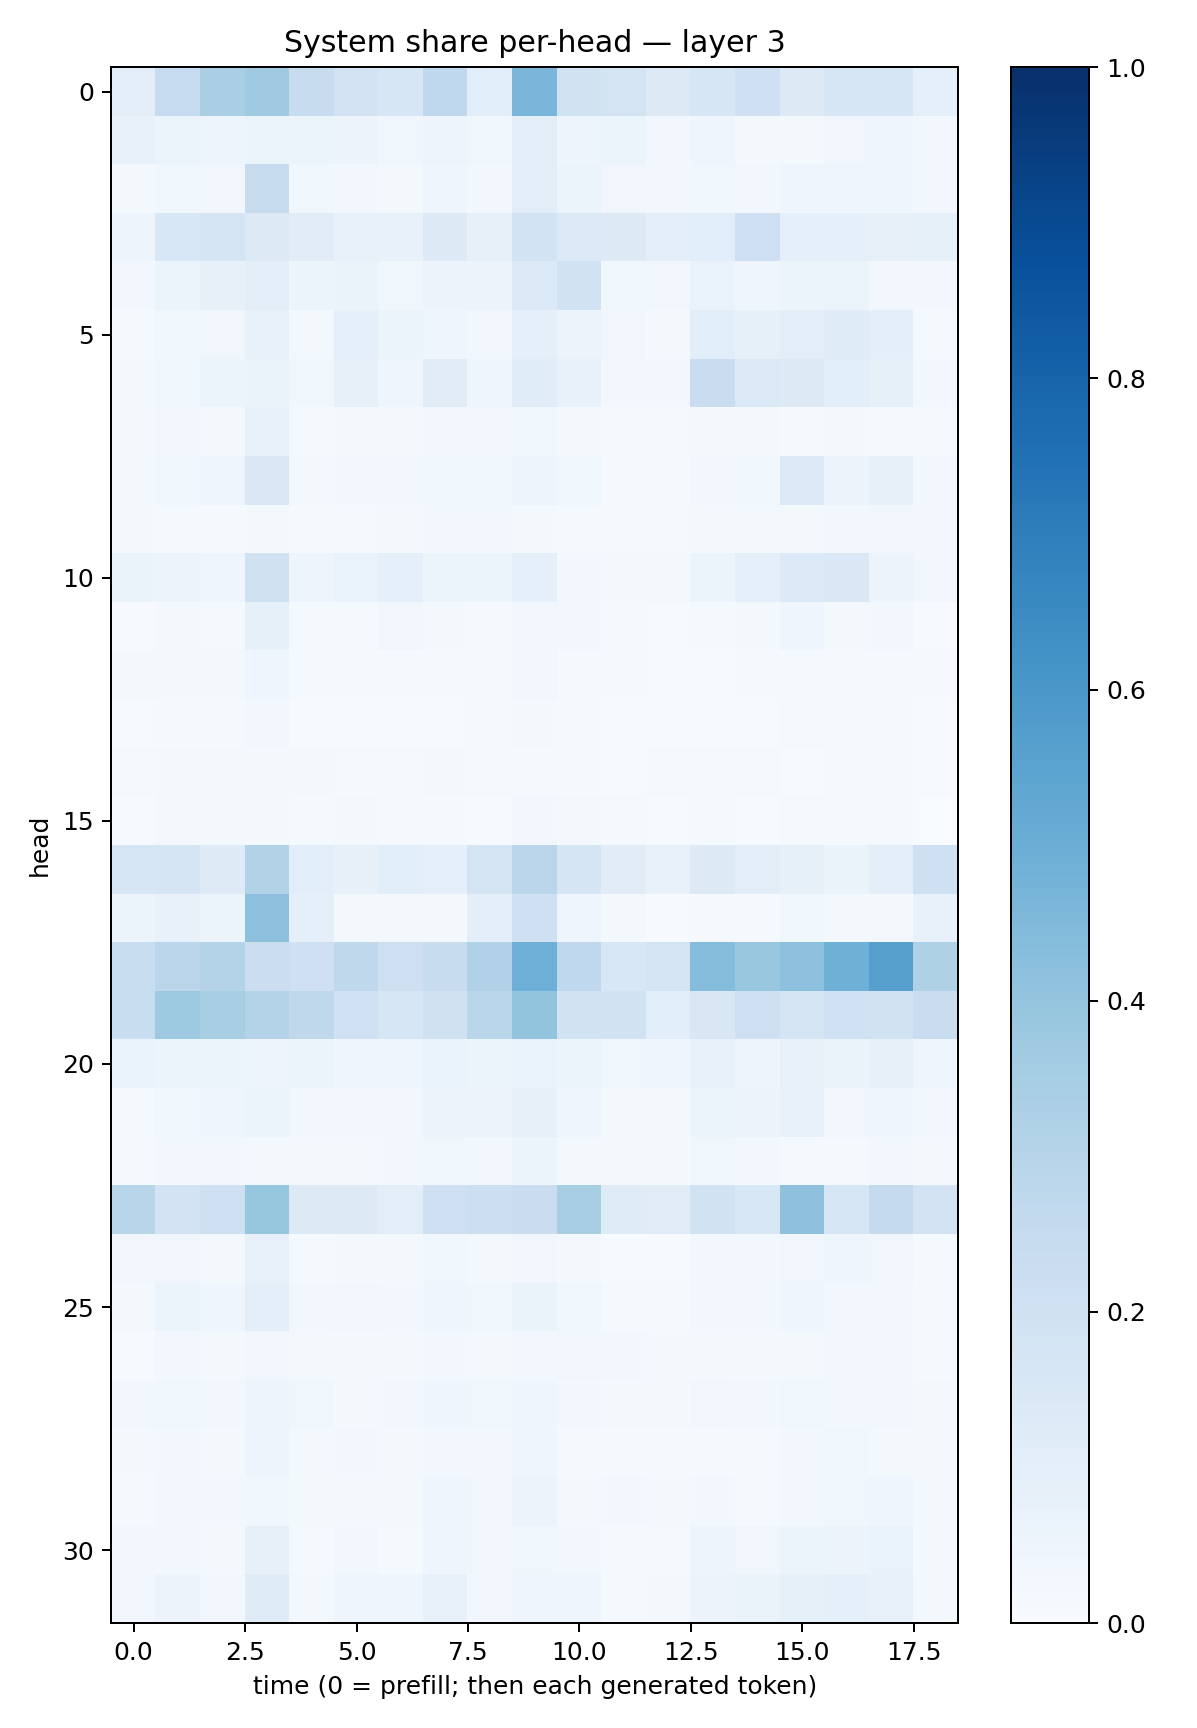

The file beside this chart, header and first rows:
0.103987664, 0.24780913, 0.33962688, 0.36920097, 0.23869665, 0.18356407, 0.15674298, 0.2675127, 0.10566652, 0.46097746, 0.19230944, 0.1743037, 0.13244218, 0.1563708, 0.20431341, 0.13258716, 0.15904428, 0.16361135, 0.09170857
0.07436, 0.06068, 0.04703, 0.05152, 0.0603, 0.05843, 0.03881, 0.05, 0.03526, 0.1028, 0.04809, 0.06164, 0.03071, 0.04395, 0.02222, 0.0225, 0.03472, 0.04253, 0.02988
0.02112, 0.03868, 0.03275, 0.2425, 0.03839, 0.02822, 0.0234, 0.03989, 0.02722, 0.1045, 0.05432, 0.03257, 0.02422, 0.03869, 0.02757, 0.04582, 0.04147, 0.0414, 0.02491
0.04761, 0.1561, 0.1745, 0.1313, 0.1096, 0.07431, 0.07531, 0.132, 0.08147, 0.1872, 0.1399, 0.128, 0.1003, 0.1088, 0.2135, 0.0885, 0.09099, 0.07941, 0.08535
0.02754, 0.05264, 0.08154, 0.1025, 0.06058, 0.06379, 0.03887, 0.05787, 0.05646, 0.1369, 0.1876, 0.03575, 0.034, 0.06787, 0.04095, 0.05144, 0.05162, 0.02731, 0.03122
0.01295, 0.0354, 0.03134, 0.07714, 0.01833, 0.09171, 0.05332, 0.04537, 0.02731, 0.09207, 0.05636, 0.03186, 0.0206, 0.1072, 0.08309, 0.1025, 0.1181, 0.09544, 0.01498
0.01867, 0.03735, 0.0531, 0.06259, 0.03803, 0.08187, 0.04327, 0.1128, 0.04379, 0.117, 0.07418, 0.0301, 0.02409, 0.2277, 0.1384, 0.1292, 0.1093, 0.08449, 0.02381
0.01723, 0.0319, 0.0186, 0.07293, 0.0149, 0.01953, 0.01988, 0.02732, 0.03462, 0.03546, 0.02081, 0.009798, 0.00786, 0.02059, 0.01878, 0.01284, 0.01599, 0.01419, 0.01463
0.01646, 0.03532, 0.04029, 0.1429, 0.02008, 0.0249, 0.02645, 0.03636, 0.0389, 0.04822, 0.0365, 0.009104, 0.01339, 0.02656, 0.03654, 0.1394, 0.05676, 0.07996, 0.02664
0.02177, 0.01223, 0.01139, 0.02312, 0.01084, 0.01432, 0.01984, 0.02646, 0.02589, 0.01919, 0.01312, 0.01317, 0.009861, 0.02081, 0.02306, 0.02139, 0.02482, 0.03468, 0.02626
0.06447, 0.05776, 0.04196, 0.1972, 0.04696, 0.06683, 0.09307, 0.05148, 0.05324, 0.09158, 0.02426, 0.02076, 0.02065, 0.05213, 0.08853, 0.1329, 0.141, 0.05594, 0.03241
0.00777, 0.01923, 0.01503, 0.08575, 0.01245, 0.01381, 0.03214, 0.02178, 0.0108, 0.02928, 0.03048, 0.01165, 0.007239, 0.01396, 0.01646, 0.0424, 0.02316, 0.02731, 0.007086
0.01606, 0.01675, 0.01745, 0.0452, 0.01263, 0.01557, 0.009278, 0.0111, 0.009045, 0.03338, 0.01346, 0.0111, 0.006017, 0.007511, 0.008993, 0.01235, 0.009361, 0.01414, 0.0116
0.007677, 0.01363, 0.009686, 0.0259, 0.006814, 0.006594, 0.007298, 0.006579, 0.008477, 0.01766, 0.01007, 0.005231, 0.004818, 0.005627, 0.00525, 0.0113, 0.009489, 0.009979, 0.007042
0.01466, 0.02264, 0.02019, 0.01702, 0.01947, 0.01291, 0.01043, 0.02114, 0.008487, 0.01441, 0.007964, 0.007181, 0.007891, 0.01337, 0.01332, 0.00683, 0.01062, 0.01162, 0.007457
0.003916, 0.01939, 0.01784, 0.01769, 0.01316, 0.01641, 0.009715, 0.01065, 0.004032, 0.0274, 0.01601, 0.008653, 0.007164, 0.01394, 0.005206, 0.01464, 0.01177, 0.01048, 0.003441
0.1631, 0.1697, 0.1229, 0.313, 0.1086, 0.07818, 0.107, 0.08934, 0.1787, 0.2816, 0.1647, 0.1094, 0.07309, 0.1253, 0.1016, 0.08493, 0.06533, 0.09446, 0.2088
0.06247, 0.07758, 0.05379, 0.4178, 0.09347, 0.02055, 0.01685, 0.02116, 0.09541, 0.2068, 0.03935, 0.02142, 0.007723, 0.01153, 0.01051, 0.03653, 0.02327, 0.01917, 0.07691
0.2317, 0.2824, 0.3052, 0.2228, 0.2107, 0.27, 0.2134, 0.2362, 0.3194, 0.4947, 0.2692, 0.1527, 0.1784, 0.4354, 0.3881, 0.4162, 0.4904, 0.5621, 0.3226
0.232, 0.3739, 0.3407, 0.308, 0.2731, 0.1996, 0.1632, 0.197, 0.2887, 0.4, 0.1881, 0.1889, 0.1087, 0.1511, 0.2123, 0.1768, 0.2011, 0.1936, 0.2271
0.06912, 0.05942, 0.05961, 0.05039, 0.05122, 0.04502, 0.0404, 0.06876, 0.06206, 0.07008, 0.0523, 0.03905, 0.03953, 0.07037, 0.04876, 0.07781, 0.06408, 0.07949, 0.03938
0.01186, 0.03546, 0.04338, 0.05942, 0.02903, 0.02609, 0.02945, 0.05681, 0.05642, 0.07906, 0.04115, 0.01878, 0.01986, 0.05367, 0.05715, 0.07592, 0.03131, 0.04587, 0.02776
0.01426, 0.02423, 0.0261, 0.02135, 0.02071, 0.01965, 0.02593, 0.03648, 0.03115, 0.05952, 0.02287, 0.01944, 0.01787, 0.03597, 0.02418, 0.01182, 0.01127, 0.02475, 0.02204
0.2923, 0.1799, 0.205, 0.3908, 0.1269, 0.132, 0.1039, 0.2088, 0.2162, 0.2266, 0.3401, 0.1185, 0.113, 0.1882, 0.1562, 0.412, 0.1577, 0.2577, 0.1807
0.03352, 0.03324, 0.02001, 0.0742, 0.01294, 0.01638, 0.01769, 0.03691, 0.02204, 0.0342, 0.02209, 0.007636, 0.006393, 0.02542, 0.03045, 0.03231, 0.04072, 0.03447, 0.01313
0.02157, 0.06141, 0.04365, 0.09755, 0.02583, 0.0348, 0.02979, 0.04153, 0.03634, 0.06325, 0.03803, 0.01331, 0.01335, 0.02445, 0.02628, 0.04618, 0.02942, 0.02728, 0.01556
0.006346, 0.02791, 0.02343, 0.03179, 0.02312, 0.01607, 0.01759, 0.02638, 0.02341, 0.03011, 0.03232, 0.02667, 0.01604, 0.0234, 0.01787, 0.02179, 0.02842, 0.02525, 0.01385
0.02976, 0.03566, 0.03009, 0.0473, 0.03643, 0.02001, 0.03088, 0.04383, 0.03651, 0.04602, 0.02994, 0.0212, 0.01874, 0.03353, 0.02776, 0.03727, 0.02426, 0.0307, 0.01753
0.01937, 0.02525, 0.0201, 0.04693, 0.01885, 0.02988, 0.02104, 0.02783, 0.02525, 0.0464, 0.0138, 0.01514, 0.009861, 0.0152, 0.01156, 0.02738, 0.03775, 0.02149, 0.0174
0.01039, 0.0271, 0.02493, 0.03819, 0.02245, 0.01621, 0.01741, 0.04436, 0.0325, 0.05764, 0.0182, 0.02559, 0.01853, 0.02674, 0.0131, 0.02665, 0.03589, 0.04636, 0.02312
0.02393, 0.02615, 0.02332, 0.08089, 0.01381, 0.02436, 0.01546, 0.04129, 0.03356, 0.03547, 0.03076, 0.01492, 0.008933, 0.04892, 0.03295, 0.05466, 0.05552, 0.06744, 0.01754
0.02499, 0.0572, 0.02817, 0.1188, 0.01576, 0.04671, 0.04398, 0.07272, 0.02968, 0.04192, 0.04012, 0.01493, 0.0203, 0.05544, 0.06372, 0.08284, 0.09127, 0.07209, 0.01651
